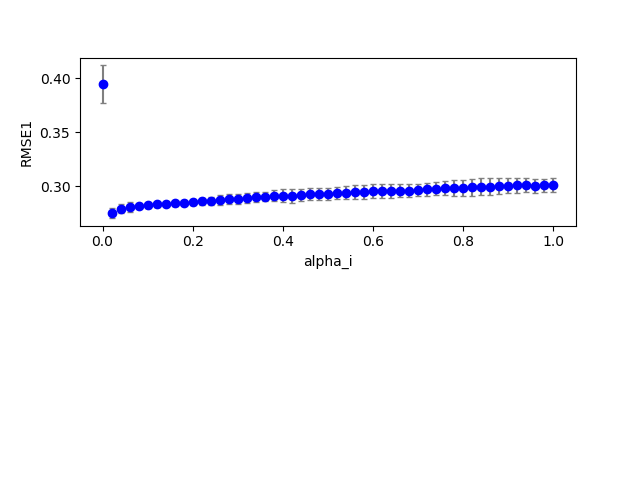

The file beside this chart, header and first rows:
3, 0, 0, 100, 0.000000, 0.800000, 0.000000, 0.700000, 2.000000, 0.100000, 0.100000, 0.100000, 0.100000, 0.398558, 0.000000
3, 0, 20, 100, 0.4, 0.8, 0.000000, 0.7, 2, 0.1, 0.1, 0.1, 0.1, 0.2881, 0.000000
3, 0, 3, 100, 0.06, 0.8, 0.000000, 0.7, 2, 0.1, 0.1, 0.1, 0.1, 0.2812, 0.000000
3, 0, 9, 100, 0.18, 0.8, 0.000000, 0.7, 2, 0.1, 0.1, 0.1, 0.1, 0.2849, 0.000000
3, 0, 15, 100, 0.3, 0.8, 0.000000, 0.7, 2, 0.1, 0.1, 0.1, 0.1, 0.2865, 0.000000
3, 0, 5, 100, 0.1, 0.8, 0.000000, 0.7, 2, 0.1, 0.1, 0.1, 0.1, 0.2831, 0.000000
3, 0, 22, 100, 0.44, 0.8, 0.000000, 0.7, 2, 0.1, 0.1, 0.1, 0.1, 0.2888, 0.000000
3, 0, 10, 100, 0.2, 0.8, 0.000000, 0.7, 2, 0.1, 0.1, 0.1, 0.1, 0.2852, 0.000000
3, 0, 7, 100, 0.14, 0.8, 0.000000, 0.7, 2, 0.1, 0.1, 0.1, 0.1, 0.2842, 0.000000
3, 0, 1, 100, 0.02, 0.8, 0.000000, 0.7, 2, 0.1, 0.1, 0.1, 0.1, 0.2742, 0.000000
3, 0, 24, 100, 0.48, 0.8, 0.000000, 0.7, 2, 0.1, 0.1, 0.1, 0.1, 0.2896, 0.000000
3, 0, 12, 100, 0.24, 0.8, 0.000000, 0.7, 2, 0.1, 0.1, 0.1, 0.1, 0.2857, 0.000000
3, 0, 17, 100, 0.34, 0.8, 0.000000, 0.7, 2, 0.1, 0.1, 0.1, 0.1, 0.2871, 0.000000
3, 0, 18, 100, 0.36, 0.8, 0.000000, 0.7, 2, 0.1, 0.1, 0.1, 0.1, 0.2874, 0.000000
3, 0, 13, 100, 0.26, 0.8, 0.000000, 0.7, 2, 0.1, 0.1, 0.1, 0.1, 0.286, 0.000000
3, 0, 2, 100, 0.04, 0.8, 0.000000, 0.7, 2, 0.1, 0.1, 0.1, 0.1, 0.2793, 0.000000
3, 0, 8, 100, 0.16, 0.8, 0.000000, 0.7, 2, 0.1, 0.1, 0.1, 0.1, 0.2845, 0.000000
3, 0, 27, 100, 0.54, 0.8, 0.000000, 0.7, 2, 0.1, 0.1, 0.1, 0.1, 0.2905, 0.000000
3, 0, 6, 100, 0.12, 0.8, 0.000000, 0.7, 2, 0.1, 0.1, 0.1, 0.1, 0.2837, 0.000000
3, 0, 14, 100, 0.28, 0.8, 0.000000, 0.7, 2, 0.1, 0.1, 0.1, 0.1, 0.2862, 0.000000
3, 0, 19, 100, 0.38, 0.8, 0.000000, 0.7, 2, 0.1, 0.1, 0.1, 0.1, 0.2877, 0.000000
3, 0, 16, 100, 0.32, 0.8, 0.000000, 0.7, 2, 0.1, 0.1, 0.1, 0.1, 0.2868, 0.000000
3, 0, 41, 100, 0.82, 0.8, 0.000000, 0.7, 2, 0.1, 0.1, 0.1, 0.1, 0.2915, 0.000000
3, 0, 4, 100, 0.08, 0.8, 0.000000, 0.7, 2, 0.1, 0.1, 0.1, 0.1, 0.2823, 0.000000
3, 0, 11, 100, 0.22, 0.8, 0.000000, 0.7, 2, 0.1, 0.1, 0.1, 0.1, 0.2854, 0.000000
3, 0, 32, 100, 0.64, 0.8, 0.000000, 0.7, 2, 0.1, 0.1, 0.1, 0.1, 0.2915, 0.000000
3, 0, 36, 100, 0.72, 0.8, 0.000000, 0.7, 2, 0.1, 0.1, 0.1, 0.1, 0.2917, 0.000000
3, 0, 29, 100, 0.58, 0.8, 0.000000, 0.7, 2, 0.1, 0.1, 0.1, 0.1, 0.291, 0.000000
3, 0, 33, 100, 0.66, 0.8, 0.000000, 0.7, 2, 0.1, 0.1, 0.1, 0.1, 0.2916, 0.000000
3, 0, 23, 100, 0.46, 0.8, 0.000000, 0.7, 2, 0.1, 0.1, 0.1, 0.1, 0.2892, 0.000000
3, 0, 25, 100, 0.5, 0.8, 0.000000, 0.7, 2, 0.1, 0.1, 0.1, 0.1, 0.2899, 0.000000
3, 0, 26, 100, 0.52, 0.8, 0.000000, 0.7, 2, 0.1, 0.1, 0.1, 0.1, 0.2902, 0.000000
3, 0, 21, 100, 0.42, 0.8, 0.000000, 0.7, 2, 0.1, 0.1, 0.1, 0.1, 0.2885, 0.000000
3, 0, 31, 100, 0.62, 0.8, 0.000000, 0.7, 2, 0.1, 0.1, 0.1, 0.1, 0.2914, 0.000000
3, 0, 43, 100, 0.86, 0.8, 0.000000, 0.7, 2, 0.1, 0.1, 0.1, 0.1, 0.2913, 0.000000
3, 0, 40, 100, 0.8, 0.8, 0.000000, 0.7, 2, 0.1, 0.1, 0.1, 0.1, 0.2915, 0.000000
3, 0, 37, 100, 0.74, 0.8, 0.000000, 0.7, 2, 0.1, 0.1, 0.1, 0.1, 0.2917, 0.000000
3, 0, 34, 100, 0.68, 0.8, 0.000000, 0.7, 2, 0.1, 0.1, 0.1, 0.1, 0.2917, 0.000000
3, 0, 28, 100, 0.56, 0.8, 0.000000, 0.7, 2, 0.1, 0.1, 0.1, 0.1, 0.2908, 0.000000
3, 0, 42, 100, 0.84, 0.8, 0.000000, 0.7, 2, 0.1, 0.1, 0.1, 0.1, 0.2914, 0.000000
3, 0, 39, 100, 0.78, 0.8, 0.000000, 0.7, 2, 0.1, 0.1, 0.1, 0.1, 0.2916, 0.000000
3, 0, 38, 100, 0.76, 0.8, 0.000000, 0.7, 2, 0.1, 0.1, 0.1, 0.1, 0.2916, 0.000000
3, 0, 35, 100, 0.7, 0.8, 0.000000, 0.7, 2, 0.1, 0.1, 0.1, 0.1, 0.2917, 0.000000
3, 0, 30, 100, 0.6, 0.8, 0.000000, 0.7, 2, 0.1, 0.1, 0.1, 0.1, 0.2912, 0.000000
3, 0, 44, 100, 0.88, 0.8, 0.000000, 0.7, 2, 0.1, 0.1, 0.1, 0.1, 0.2912, 0.000000
3, 0, 50, 100, 1, 0.8, 0.000000, 0.7, 2, 0.1, 0.1, 0.1, 0.1, 0.2905, 0.000000
3, 0, 47, 100, 0.94, 0.8, 0.000000, 0.7, 2, 0.1, 0.1, 0.1, 0.1, 0.2908, 0.000000
3, 1, 6, 100, 0.12, 0.8, 0.000000, 0.7, 2, 0.1, 0.1, 0.1, 0.1, 0.2842, 0.000000
3, 1, 9, 100, 0.18, 0.8, 0.000000, 0.7, 2, 0.1, 0.1, 0.1, 0.1, 0.2848, 0.000000
3, 1, 5, 100, 0.1, 0.8, 0.000000, 0.7, 2, 0.1, 0.1, 0.1, 0.1, 0.284, 0.000000
3, 1, 2, 100, 0.04, 0.8, 0.000000, 0.7, 2, 0.1, 0.1, 0.1, 0.1, 0.2799, 0.000000
3, 1, 7, 100, 0.14, 0.8, 0.000000, 0.7, 2, 0.1, 0.1, 0.1, 0.1, 0.2844, 0.000000
3, 0, 45, 100, 0.9, 0.8, 0.000000, 0.7, 2, 0.1, 0.1, 0.1, 0.1, 0.2911, 0.000000
3, 0, 48, 100, 0.96, 0.8, 0.000000, 0.7, 2, 0.1, 0.1, 0.1, 0.1, 0.2907, 0.000000
3, 0, 46, 100, 0.92, 0.8, 0.000000, 0.7, 2, 0.1, 0.1, 0.1, 0.1, 0.291, 0.000000
3, 1, 22, 100, 0.44, 0.8, 0.000000, 0.7, 2, 0.1, 0.1, 0.1, 0.1, 0.2928, 0.000000
3, 1, 8, 100, 0.16, 0.8, 0.000000, 0.7, 2, 0.1, 0.1, 0.1, 0.1, 0.2846, 0.000000
3, 1, 1, 100, 0.02, 0.8, 0.000000, 0.7, 2, 0.1, 0.1, 0.1, 0.1, 0.2748, 0.000000
3, 1, 19, 100, 0.38, 0.8, 0.000000, 0.7, 2, 0.1, 0.1, 0.1, 0.1, 0.2881, 0.000000
3, 1, 11, 100, 0.22, 0.8, 0.000000, 0.7, 2, 0.1, 0.1, 0.1, 0.1, 0.285, 0.000000
3, 1, 30, 100, 0.6, 0.8, 0.000000, 0.7, 2, 0.1, 0.1, 0.1, 0.1, 0.2996, 0.000000
... 951 more rows
